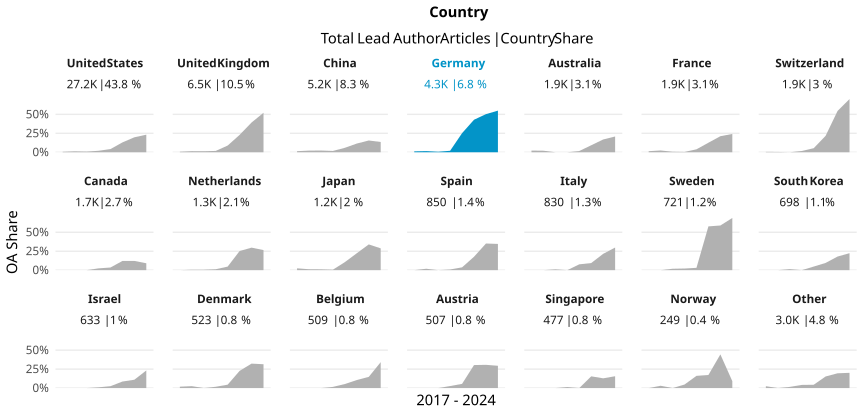

Values plotted in this chart, from the file beside it:
country_name_fct, cr_year, articles, cc_total, prop
United States, '17, 2904, 18, 0.006198
United States, '18, 3649, 45, 0.01233
United States, '19, 3825, 34, 0.008889
United States, '20, 3651, 70, 0.01917
United States, '21, 3688, 155, 0.04203
United States, '22, 3821, 496, 0.1298
United States, '23, 4029, 795, 0.1973
United States, '24, 1673, 388, 0.2319
United Kingdom, '17, 698, 5, 0.007163
United Kingdom, '18, 836, 12, 0.01435
United Kingdom, '19, 896, 12, 0.01339
United Kingdom, '20, 915, 16, 0.01749
United Kingdom, '21, 939, 83, 0.08839
United Kingdom, '22, 916, 210, 0.2293
United Kingdom, '23, 935, 367, 0.3925
United Kingdom, '24, 380, 198, 0.5211
China, '17, 283, 4, 0.01413
China, '18, 419, 9, 0.02148
China, '19, 526, 12, 0.02281
China, '20, 578, 10, 0.0173
China, '21, 717, 42, 0.05858
China, '22, 914, 105, 0.1149
China, '23, 1148, 178, 0.1551
China, '24, 599, 81, 0.1352
Germany, '17, 425, 5, 0.01176
Germany, '18, 524, 8, 0.01527
Germany, '19, 565, 4, 0.00708
Germany, '20, 520, 10, 0.01923
Germany, '21, 588, 148, 0.2517
Germany, '22, 627, 269, 0.429
Germany, '23, 692, 348, 0.5029
Germany, '24, 315, 173, 0.5492
Australia, '17, 182, 4, 0.02198
Australia, '18, 246, 5, 0.02033
Australia, '19, 249, 0, 0
Australia, '20, 282, 0, 0
Australia, '21, 309, 5, 0.01618
Australia, '22, 260, 24, 0.09231
Australia, '23, 285, 48, 0.1684
Australia, '24, 125, 26, 0.208
France, '17, 215, 3, 0.01395
France, '18, 256, 6, 0.02344
France, '19, 288, 2, 0.006944
France, '20, 235, 1, 0.004255
France, '21, 232, 9, 0.03879
France, '22, 278, 35, 0.1259
France, '23, 274, 58, 0.2117
France, '24, 120, 29, 0.2417
Switzerland, '17, 190, 1, 0.005263
Switzerland, '18, 248, 1, 0.004032
Switzerland, '19, 268, 0, 0
Switzerland, '20, 242, 4, 0.01653
Switzerland, '21, 263, 14, 0.05323
Switzerland, '22, 281, 61, 0.2171
Switzerland, '23, 266, 145, 0.5451
Switzerland, '24, 131, 92, 0.7023
Canada, '17, 202, 0, 0
Canada, '18, 213, 0, 0
Canada, '19, 230, 0, 0
Canada, '20, 253, 6, 0.02372
... 108 more rows
